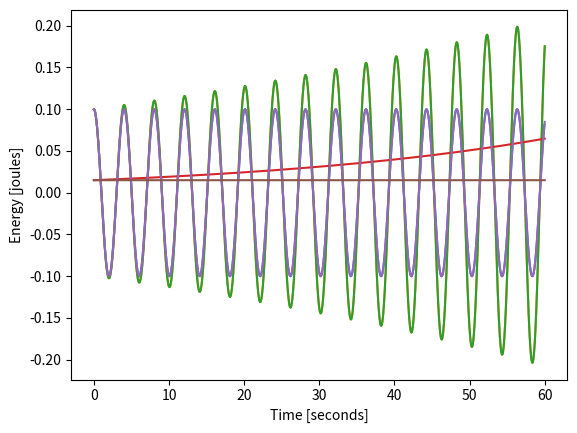

This figure's Python source: (Note: this script raises an exception after producing the figure.)
import numpy as np
import matplotlib.pyplot as plt
%matplotlib inline

# Parameters.

k = 3.00
m = 1.23
w = (k/m)**0.5

# Specify the times at which we want to evaluate the system.

t = np.array(np.arange(0, 60.0, 0.05))

# Solve the ODE for the position of the mass.

x = 0.1 * np.cos(w*t)

plt.plot(t, x)
plt.xlabel("Time [seconds]")
plt.ylabel("Displacement [metres]")
plt.show()

import numpy as np
import matplotlib.pyplot as plt
%matplotlib inline

# Define the spring constant and mass.

k = 3.00
m = 1.23

# Choose the time step, and generate the array of time values.

dt = 0.01
t = np.array(np.arange(0, 60.0, dt))

# Set the initial position and velocity, and 
# initialise the array of positions.

x = 0.1
x_dot = 0.0
x_arr = []

# Now step from one time to the next, updating the position, 
# velocity, and acceleration.

for time in t:

    # Add the current position to the array of positions.
    
    x_arr.append(x)
    
    # Calculate the acceleration from the ODE.
    
    x_double_dot = -(k / m) * x
    
    # Update the position and velocity to the end of this time step.
    
    x += x_dot * dt
    x_dot += x_double_dot * dt

plt.plot(t, x_arr)
plt.xlabel("Time [seconds]")
plt.ylabel("Displacement [metres]")
plt.show()


import numpy as np
import matplotlib.pyplot as plt
%matplotlib inline

# Define the spring constant and mass.

k = 3.00
m = 1.23

# Choose the time step, and generate the array of time values.

dt = 0.01
t = np.array(np.arange(0, 60.0, dt))

# Set the initial position and velocity, and 
# initialise the array of positions.

x = 0.1
x_dot = 0.0
x_arr = []
e_arr = []

# Now step from one time to the next, updating the position, 
# velocity, and acceleration.

for time in t:

    # Add the current position to the array of positions.
    
    x_arr.append(x)
    
    # Calculate the total energy. This should remain constant.
    
    e_arr.append(0.5 * m * x_dot**2 + 0.5 * k * x**2)
        
    # Calculate the acceleration from the ODE.
    
    x_double_dot = -(k / m) * x
    
    # Update the position and velocity
    
    x += x_dot * dt
    x_dot += x_double_dot * dt

plt.plot(t, x_arr)
plt.xlabel("Time [seconds]")
plt.ylabel("Displacement [metres]")
plt.show()

plt.plot(t, e_arr)
plt.xlabel("Time [seconds]")
plt.ylabel("Energy [joules]")
plt.show()


import numpy as np
import matplotlib.pyplot as plt
%matplotlib inline

# Define the spring constant and mass.

k = 3.00
m = 1.23

# Choose the time step, and generate the array of time values.

dt = 0.01
t = np.array(np.arange(0, 60.0, dt))

# Set the initial position and velocity.

x = 0.1
x_dot = 0.0

# Update the velocity to the mid-point of the first time step.

x_double_dot = -(k / m) * x
x_dot += 0.5 * x_double_dot * dt

# Initialise our result arrays.

x_arr = []
e_arr = []

# Now step from one time to the next, updating the position, 
# velocity, and acceleration.

for time in t:

    # Add the current position to the array of positions.
    
    x_arr.append(x)
    
    # Calculate the total energy. This should remain constant.
    # Note that we backtrack the velocity to the beginning of the time step.
    
    e_arr.append(0.5 * m * (x_dot - 0.5 * x_double_dot * dt)**2 + 0.5 * k * x**2)
        
    # Update the position and velocity using the leapfrog algorithm.
    
    x += x_dot * dt
    x_double_dot = -(k / m) * x
    x_dot += x_double_dot * dt

plt.plot(t, x_arr)
plt.xlabel("Time [seconds]")
plt.ylabel("Displacement [metres]")
plt.show()

plt.plot(t, e_arr)
plt.xlabel("Time [seconds]")
plt.ylabel("Energy [joules]")
plt.show()


# Takes position, velocity stored in the list "y", and
# returns a list containing the time derivatives, i.e., 
# velocity and acceleration.
#
# "t" (the time) is not used in this function.
# "w" contains the angular frequency, which is a constant supplied
# by the user.

def g(y, t, w):
    x, v = y
    return [v, -(w**2) * x]

from scipy.integrate import odeint

# Create an array of time values.

t = np.linspace(0, 60.0, 60.0 / 0.01)

# The parameters of the spring system.

k = 3.00
m = 1.23
w = (k / m)**0.5

# Solve it! Note that the additional "args" supplied to "odeint"
# must be in a tuple; "(w,)" creates a single-element tuple.

solution = odeint(g, [0.1, 0.0], t, args=(w,))

# "solution" is a 2D array, the first column contains the positions
# and the second column the velocities.

plt.plot(t, solution[:,0])
plt.xlabel("Time [seconds]")
plt.ylabel("Displacement [metres]")
plt.show()

# Calculate the energy and plot it.

e = 0.5 * m * solution[:,1]**2 + 0.5 * k * solution[:,0]**2 
plt.plot(t, e)
plt.xlabel("Time [seconds]")
plt.ylabel("Energy [joules]")
plt.show()


def g(y, t, zeta, w0):
    x, v = y
    return [v, -2.0 * zeta * w0 * v - (w0**2) * x]

from scipy.integrate import odeint

# Create an array of time values.

t = np.linspace(0, 60.0, 60.0 / 0.01)

# The parameters.

zeta = 0.0

# We are using the same angular frequency as for the 
# previous simple harmonic case.

w0 = (3.00/1.23)**0.5

# Solve it! Note that the initial conditions are x = 0.1, v = 0.0.

solution = odeint(g, [0.1, 0.0], t, args=(zeta, w0))

# "solution" is a 2D array, the first column contains the positions
# and the second column the velocities.

plt.plot(t, solution[:,0])
#plt.ylim(-0.00001,0.00001)
plt.xlabel("Time [seconds]")
plt.ylabel("Displacement [metres]")
plt.show()


import math
def g(y, t, zeta, w0):
    x, v = y
    return [v, -2.0 * zeta * w0 * v - (w0**2) * x + 0.1 * math.cos(1.00 * w0 * t)]

import math
from scipy.integrate import odeint

def g(y, t, gravity, l):
    theta, theta_dot = y
    return [theta_dot, - (gravity / l) * math.sin(theta)]

# Create an array of time values.

t = np.linspace(0, 60.0, 60.0 / 0.01)

# The parameters.

gravity = 9.8
l = 10.0

# Solve it! The 2nd argument to "odeint" gives the initial conditions.

solution = odeint(g, [math.pi * 0.99999, 0.0], t, args=(gravity, l))

plt.plot(t, solution[:,0])
plt.xlabel("Time [seconds]")
plt.ylabel("Angle [radians]")
plt.show()


# The vector "y" contains the 3D positions of the sun, earth, and moon, 
# followed by their 3D velocities. That is 18 numbers in all.
#
# "g" returns the time derivatives of these quantities.

def g(y, t):
    
    # Extract the positions from "y".
    
    x1, y1, z1, x2, y2, z2, x3, y3, z3 = y[:9]
    
    G  = 6.67E-11 # big G

    m1 = 1.989E30 # mass of the sun
    m2 = 5.976E24 # mass of the earth
    m3 = 7.342E22 # mass of the moon
    
    # We calculate the cube of the distances between the objects,
    # since we need to divide by distance squared, and then an
    # additional factor of the distance to allow for the unit
    # vector calculation of the force direction.
    
    r12 = ((x1-x2)**2 + (y1-y2)**2 + (z1-z2)**2)**1.5
    r13 = ((x1-x3)**2 + (y1-y3)**2 + (z1-z3)**2)**1.5
    r23 = ((x3-x2)**2 + (y3-y2)**2 + (z3-z2)**2)**1.5
    
    # Calculate the 3D components of the accelerations.
    
    ax1 = - G * (m2*(x1-x2)/r12 + m3*(x1-x3)/r13)
    ay1 = - G * (m2*(y1-y2)/r12 + m3*(y1-y3)/r13)
    az1 = - G * (m2*(z1-z2)/r12 + m3*(z1-z3)/r13)

    ax2 = - G * (m1*(x2-x1)/r12 + m3*(x2-x3)/r23)
    ay2 = - G * (m1*(y2-y1)/r12 + m3*(y2-y3)/r23)
    az2 = - G * (m1*(z2-z1)/r12 + m3*(z2-z3)/r23)

    ax3 = - G * (m2*(x3-x2)/r23 + m1*(x3-x1)/r13)
    ay3 = - G * (m2*(y3-y2)/r23 + m1*(y3-y1)/r13)
    az3 = - G * (m2*(z3-z2)/r23 + m1*(z3-z1)/r13)
    v = y[9:]
    return v.tolist() + [ax1, ay1, az1, ax2, ay2, az2, ax3, ay3, az3]

# Create an array of time values. The order of the arguments is
#  - initial time
#  - final time
#  - number of steps

t = np.linspace(0, 3600*24*365.2422, 3000)

# Solve it! The 2nd argument to "odeint" gives the initial conditions.

solution = odeint(g, [0,0,0,                # position of the sun
                      149.6e9,0,0,          # position of the earth
                      149.6e9 + 3.84399e8,0,0, # position of the moon
                      0,0,0,                # velocity of the sun
                      0,28.786E3,0,         # velocity of the earth
                      0,28.786E3 + 1022,0   # velocity of the moon
                      ], t)

plt.plot(solution[:,3], solution[:,4]) # plot the (x,y) position of the earth
#plt.plot(solution[:,6]-solution[:,3], solution[:,7]-solution[:,4]) # plot moon relative to earth
plt.xlabel("Distance [metres]")
plt.ylabel("Distance [metres]")
plt.show()
